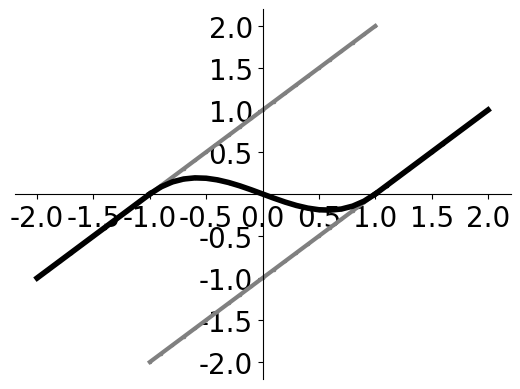

Reproduce this figure in Python.

import numpy as np
import matplotlib as mpl
import matplotlib.pyplot as plt
from mpl_toolkits import mplot3d
from PIL import Image


if __name__=='__main__':
    x1 = np.arange(-2, 1.1, 0.1)
    y1=x1+1
    x2 = np.arange(-1, 2.1, 0.1)
    y2=x2-1
    x3 = np.arange(-1, 1.1, 0.1)
    # y3=0*x3
    y3=(x3*x3*x3-x3)/2
    x4 = np.arange(-2, -0.9, 0.1)
    y4=x4+1
    x5 = np.arange(1, 2.1, 0.1)
    y5=x5-1

    plt.rcParams['font.sans-serif'] = ['Times New Roman']
    plt.rcParams['axes.unicode_minus'] = False # 用来显示负号
    plt.plot(x1, y1, ".",markersize=3,linestyle='-',linewidth=3,color='gray',)
    plt.plot(x2, y2, ".",markersize=3,linestyle='-',linewidth=3,color='gray',)
    plt.plot(x3, y3, ".",markersize=3,linestyle='-',linewidth=4,color='black',)
    plt.plot(x4, y4, ".",markersize=3,linestyle='-',linewidth=4,color='black')
    plt.plot(x5, y5, ".",markersize=3,linestyle='-',linewidth=4,color='black')
    ax = plt.gca()  # 获取整张图像的坐标的对象
    ax.spines['right'].set_color('none')
    ax.spines['top'].set_color('none')
    ax.xaxis.set_ticks_position('bottom')
    ax.yaxis.set_ticks_position('left')
    ax.spines['bottom'].set_position(('data', 0))
    ax.spines['left'].set_position(('data', 0))
    plt.xticks(fontproperties='Times New Roman',size=20)
    plt.yticks([-2,-1.5,-1,-0.5,0.5,1,1.5,2],fontproperties='Times New Roman',size=20)
    # plt.legend(fontsize=18,loc="upper left")
    # plt.show()
    plt.savefig('test.png', format='png', transparent=True, dpi=900)

    
